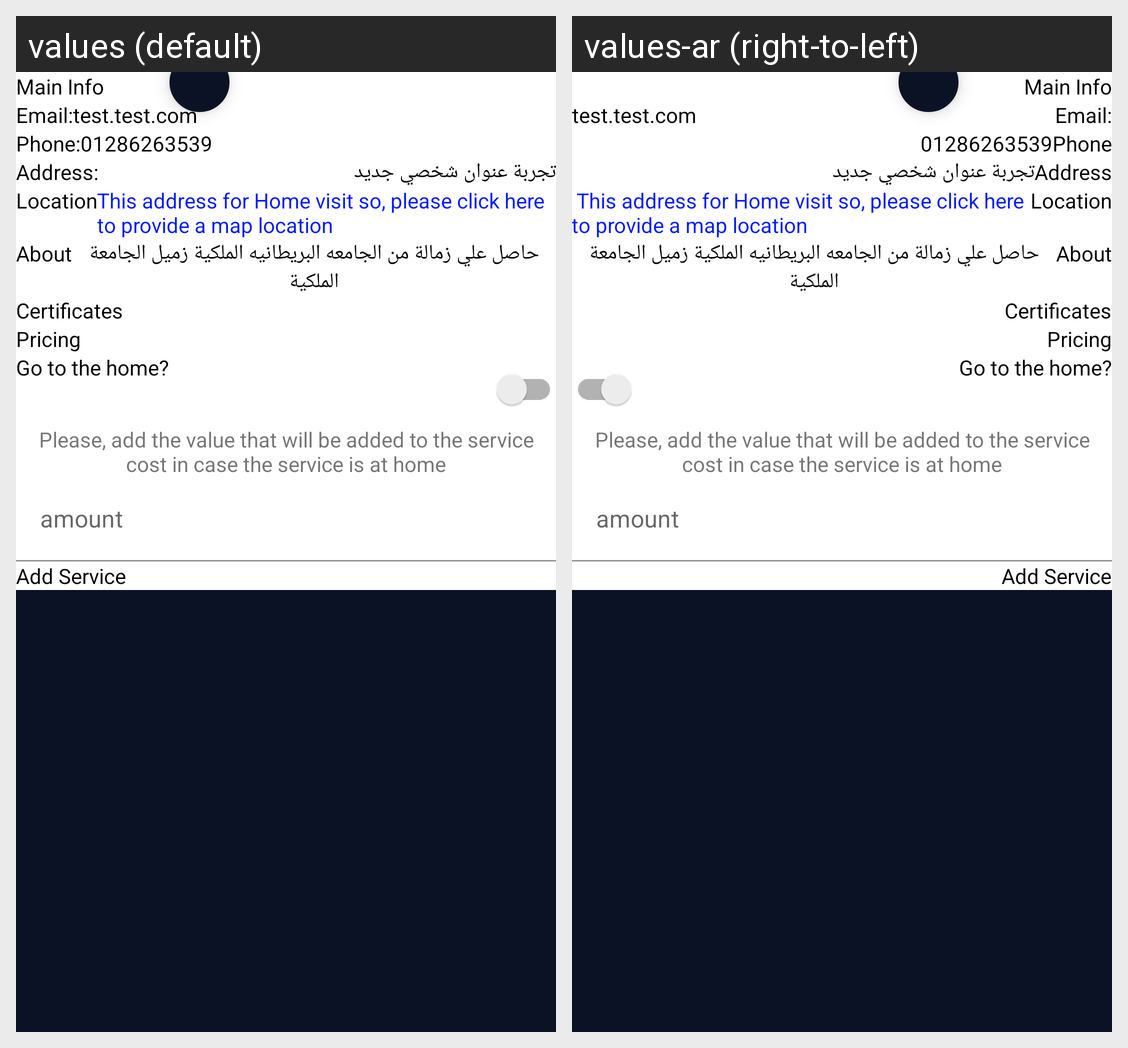

Translations of the strings shown on this Android screen, per locale in the grid:
Android screen res/layout/fragment_profile.xml rendered under 2 locales, left to right: values (default), values-ar (right-to-left). Device: Nexus 5 (rendered at 1080×1920; each locale shown at half size, 540×960, under a caption strip naming it); theme Theme.Clinic.
Strings drawn on this screen, with the default value and each locale's value (text and hints the layout hard-codes, and strings that could not be matched under every locale, appear in the picture but are not listed):

main_info
  values: Main Info
  values-ar: Main Info

email
  values: Email:
  values-ar: Email:

phone
  values: Phone:
  values-ar: Phone

address
  values: Address:
  values-ar: Address

location
  values: Location
  values-ar: Location

locationBio
  values: This address for Home visit so, please click here to provide a map location
  values-ar:  This address for Home visit so, please click here to provide a map location

about
  values: About
  values-ar: About

aboutbio
  values: حاصل علي زمالة من الجامعه البريطانيه الملكية زميل الجامعة الملكية
  values-ar: حاصل علي زمالة من الجامعه البريطانيه الملكية زميل الجامعة الملكية

certificates
  values: Certificates
  values-ar: Certificates

pricing
  values: Pricing
  values-ar: Pricing

go_to_the_home
  values: Go to the home?
  values-ar: Go to the home?

at_home_message
  values: Please, add the value that will be added to the service cost in case the service is at home
  values-ar: Please, add the value that will be added to the service cost in case the service is at home

amount
  values: amount
  values-ar: amount

add_service
  values: Add Service
  values-ar: Add Service
